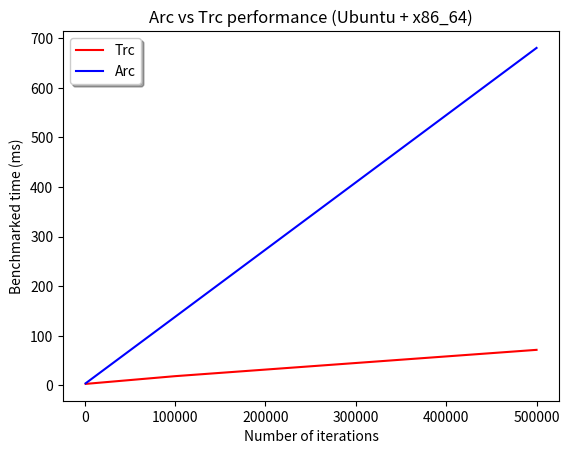
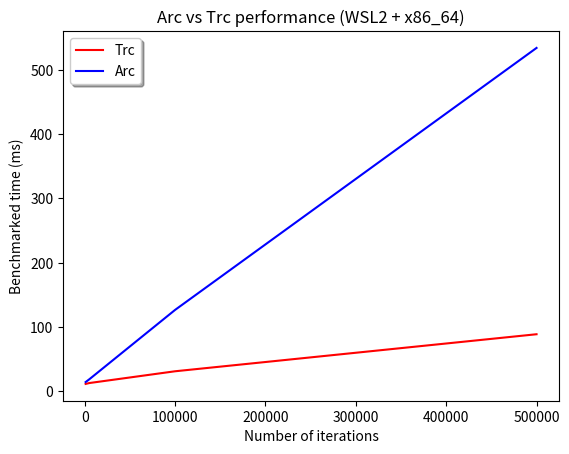
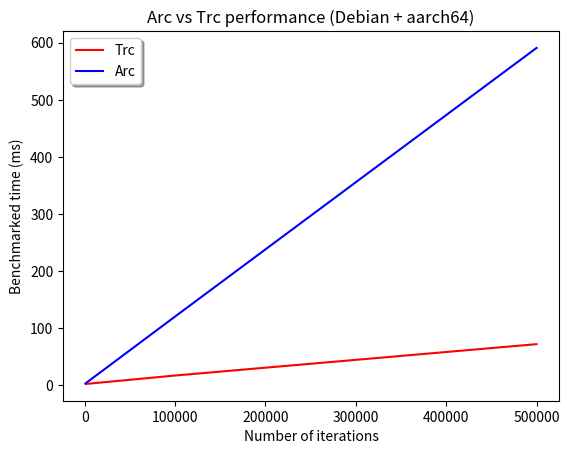
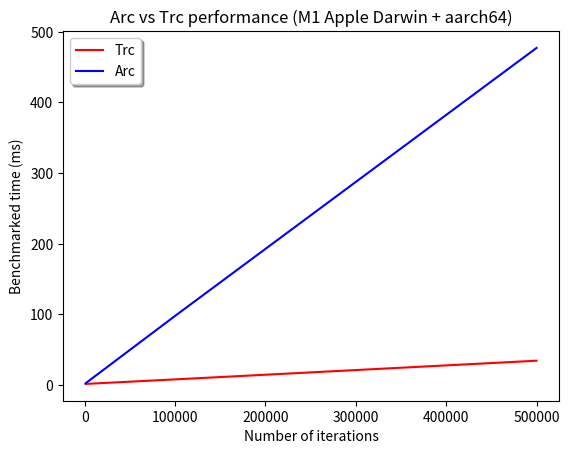
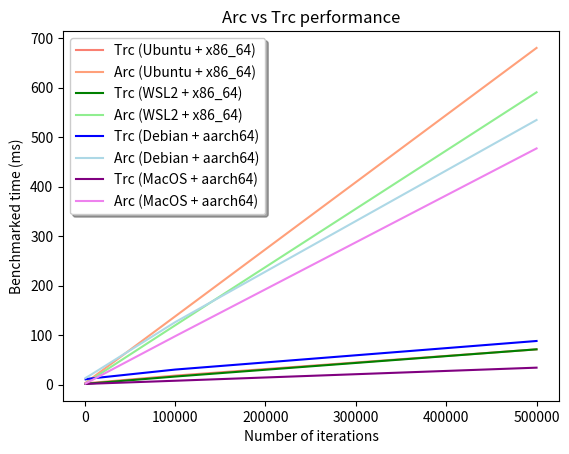

Recreate these plots in Python, in order.
import matplotlib.pyplot as plt

plt.plot([1000, 5000, 100000, 500000], [2.8, 3.48, 18.451, 71.49], color = "red")
plt.plot([1000, 5000, 100000, 500000], [4.02, 9.415, 137.980, 680.18], color = "blue")
plt.ylabel("Benchmarked time (ms)")
plt.xlabel("Number of iterations")
plt.title("Arc vs Trc performance (Ubuntu + x86_64)")
plt.legend(("Trc","Arc"), shadow=True, fancybox=True)
plt.savefig("ubuntu_x86_64.png")
plt.clf()

plt.plot([1000, 5000, 100000, 500000], [10.945, 12.3, 30.666, 88.387], color = "red")
plt.plot([1000, 5000, 100000, 500000], [13.854, 18.104, 126.330, 534.67], color = "blue")
plt.ylabel("Benchmarked time (ms)")
plt.xlabel("Number of iterations")
plt.title("Arc vs Trc performance (WSL2 + x86_64)")
plt.legend(("Trc","Arc"), shadow=True, fancybox=True)
plt.savefig("wsl2_x86_64.png")
plt.clf()

plt.plot([1000, 5000, 100000, 500000], [1.883, 2.424, 16.585, 71.543], color = "red")
plt.plot([1000, 5000, 100000, 500000], [2.913, 7.672, 119.950, 590.530], color = "blue")
plt.ylabel("Benchmarked time (ms)")
plt.xlabel("Number of iterations")
plt.title("Arc vs Trc performance (Debian + aarch64)")
plt.legend(("Trc","Arc"), shadow=True, fancybox=True)
plt.savefig("debian_aarch64.png")
plt.clf()

plt.plot([1000, 5000, 100000, 500000], [1.6875, 1.9675, 8.0951, 34.526], color = "red", label = "Trc")
plt.plot([1000, 5000, 100000, 500000], [2.6682, 6.4880, 97.976, 477.23], color = "blue", label = "Arc")
plt.ylabel("Benchmarked time (ms)")
plt.xlabel("Number of iterations")
plt.title("Arc vs Trc performance (M1 Apple Darwin + aarch64)")
plt.legend(shadow=True, fancybox=True)
plt.savefig("apple_darwin_aarch64.png")
plt.clf()


plt.plot([1000, 5000, 100000, 500000], [2.8, 3.48, 18.451, 71.49], color = "salmon", label = "Trc (Ubuntu + x86_64)")
plt.plot([1000, 5000, 100000, 500000], [4.02, 9.415, 137.980, 680.18], color = "lightsalmon", label = "Arc (Ubuntu + x86_64)")
plt.plot([1000, 5000, 100000, 500000], [1.883, 2.424, 16.585, 71.543], color = "green", label = "Trc (WSL2 + x86_64)")
plt.plot([1000, 5000, 100000, 500000], [2.913, 7.672, 119.950, 590.530], color = "lightgreen", label = "Arc (WSL2 + x86_64)")
plt.plot([1000, 5000, 100000, 500000], [10.945, 12.3, 30.666, 88.387], color = "blue", label = "Trc (Debian + aarch64)")
plt.plot([1000, 5000, 100000, 500000], [13.854, 18.104, 126.330, 534.67], color = "lightblue", label = "Arc (Debian + aarch64)")
plt.plot([1000, 5000, 100000, 500000], [1.6875, 1.9675, 8.0951, 34.526], color = "purple", label = "Trc (MacOS + aarch64)")
plt.plot([1000, 5000, 100000, 500000], [2.6682, 6.4880, 97.976, 477.23], color = "violet", label = "Arc (MacOS + aarch64)")

plt.ylabel("Benchmarked time (ms)")
plt.xlabel("Number of iterations")
plt.title("Arc vs Trc performance")
plt.legend(shadow=True, fancybox=True)
plt.savefig("performance.png")
plt.clf()
